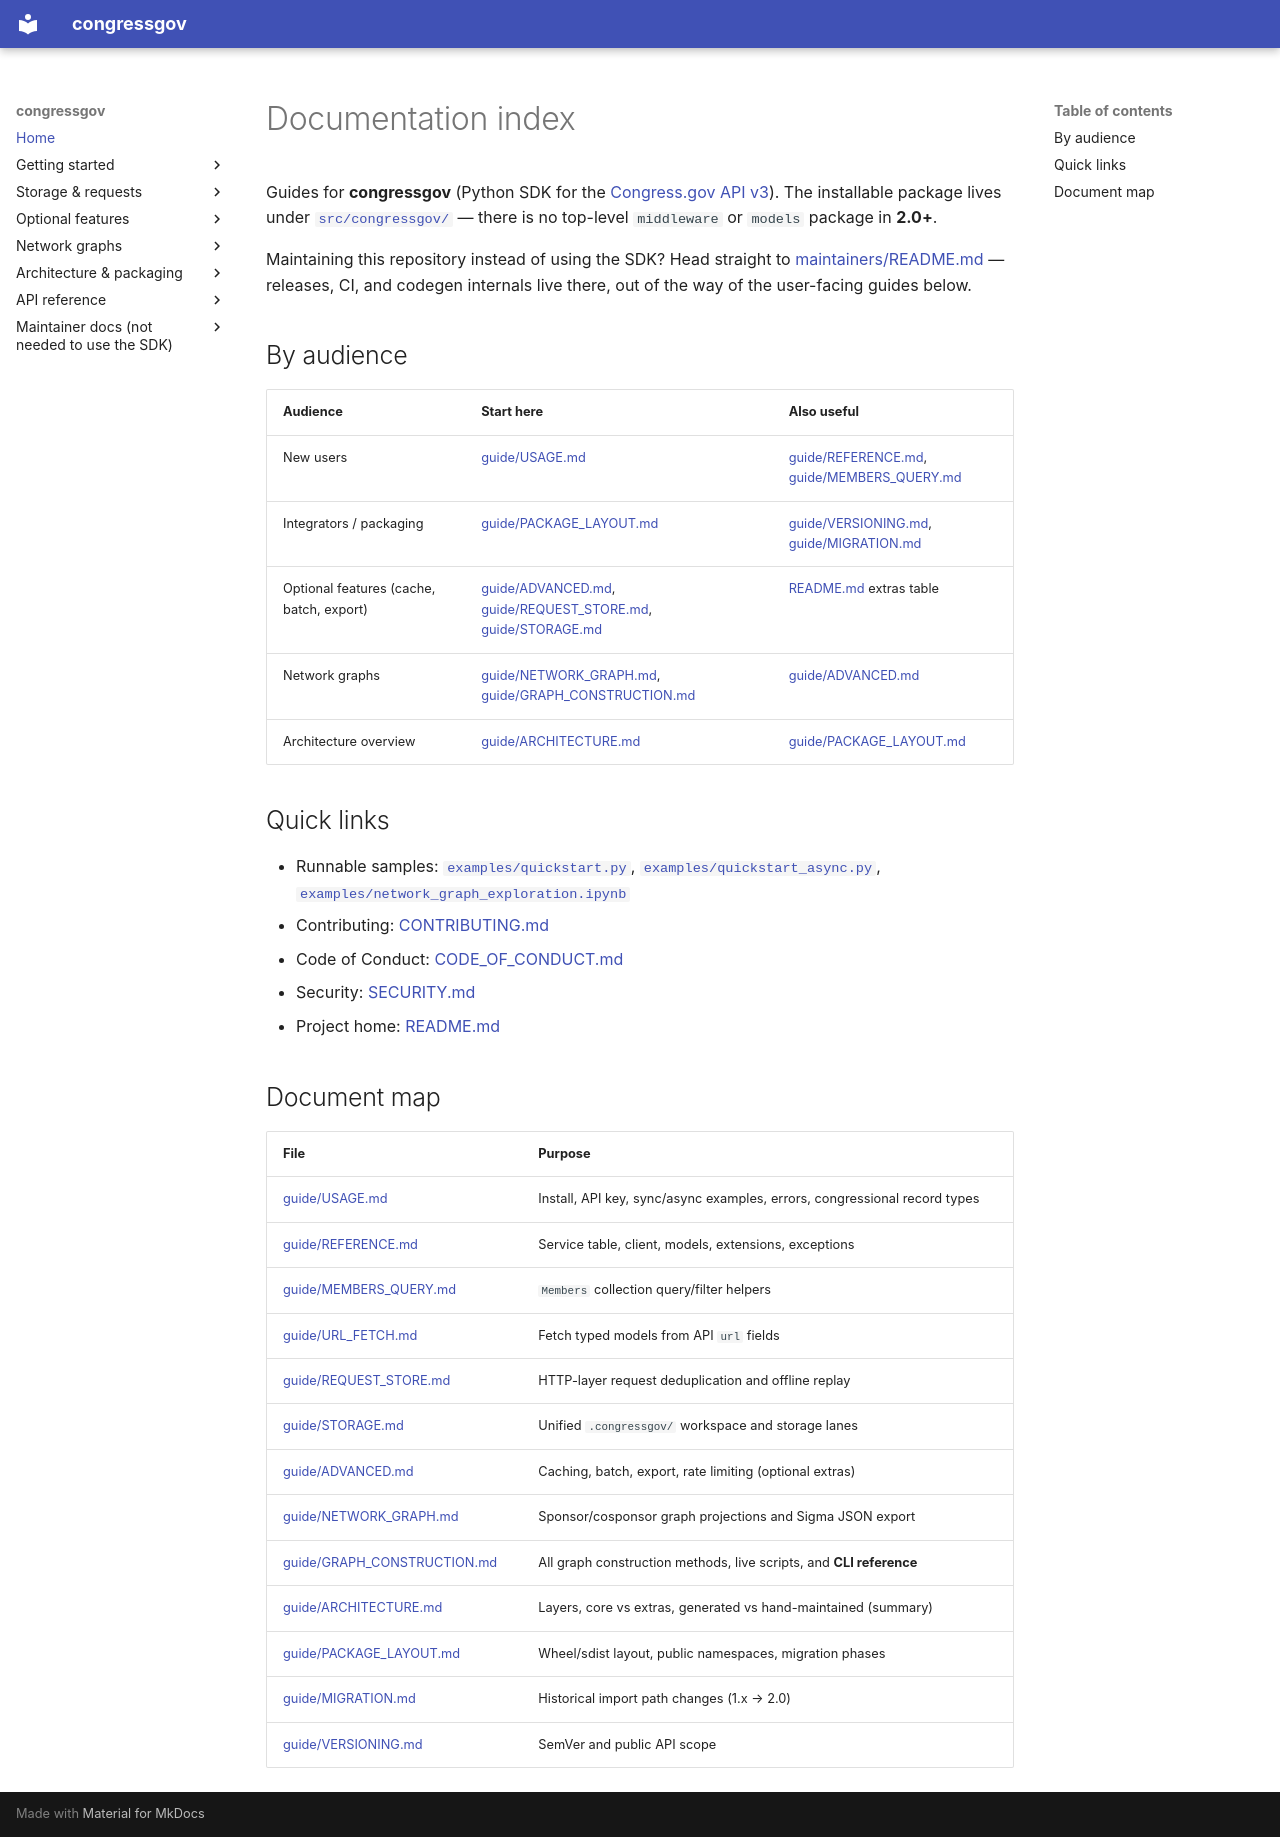

repository: CMD0112/congressgov-python · page: index.html · generator: mkdocs

# Documentation index

Guides for **congressgov** (Python SDK for the [Congress.gov API v3](https://api.congress.gov/)). The installable package lives under [`src/congressgov/`](../src/congressgov/) — there is no top-level `middleware` or `models` package in **2.0+**.

Maintaining this repository instead of using the SDK? Head straight to [maintainers/README.md](maintainers/README.md) — releases, CI, and codegen internals live there, out of the way of the user-facing guides below.

## By audience

| Audience | Start here | Also useful |
|----------|------------|-------------|
| New users | [guide/USAGE.md](guide/USAGE.md) | [guide/REFERENCE.md](guide/REFERENCE.md), [guide/MEMBERS_QUERY.md](guide/MEMBERS_QUERY.md) |
| Integrators / packaging | [guide/PACKAGE_LAYOUT.md](guide/PACKAGE_LAYOUT.md) | [guide/VERSIONING.md](guide/VERSIONING.md), [guide/MIGRATION.md](guide/MIGRATION.md) |
| Optional features (cache, batch, export) | [guide/ADVANCED.md](guide/ADVANCED.md), [guide/REQUEST_STORE.md](guide/REQUEST_STORE.md), [guide/STORAGE.md](guide/STORAGE.md) | [README.md](../README.md) extras table |
| Network graphs | [guide/NETWORK_GRAPH.md](guide/NETWORK_GRAPH.md), [guide/GRAPH_CONSTRUCTION.md](guide/GRAPH_CONSTRUCTION.md) | [guide/ADVANCED.md](guide/ADVANCED.md) |
| Architecture overview | [guide/ARCHITECTURE.md](guide/ARCHITECTURE.md) | [guide/PACKAGE_LAYOUT.md](guide/PACKAGE_LAYOUT.md) |

## Quick links

- Runnable samples: [`examples/quickstart.py`](../examples/quickstart.py), [`examples/quickstart_async.py`](../examples/quickstart_async.py), [`examples/network_graph_exploration.ipynb`](../examples/network_graph_exploration.ipynb)
- Contributing: [CONTRIBUTING.md](../CONTRIBUTING.md)
- Code of Conduct: [CODE_OF_CONDUCT.md](../CODE_OF_CONDUCT.md)
- Security: [SECURITY.md](../SECURITY.md)
- Project home: [README.md](../README.md)

## Document map

| File | Purpose |
|------|---------|
| [guide/USAGE.md](guide/USAGE.md) | Install, API key, sync/async examples, errors, congressional record types |
| [guide/REFERENCE.md](guide/REFERENCE.md) | Service table, client, models, extensions, exceptions |
| [guide/MEMBERS_QUERY.md](guide/MEMBERS_QUERY.md) | `Members` collection query/filter helpers |
| [guide/URL_FETCH.md](guide/URL_FETCH.md) | Fetch typed models from API `url` fields |
| [guide/REQUEST_STORE.md](guide/REQUEST_STORE.md) | HTTP-layer request deduplication and offline replay |
| [guide/STORAGE.md](guide/STORAGE.md) | Unified `.congressgov/` workspace and storage lanes |
| [guide/ADVANCED.md](guide/ADVANCED.md) | Caching, batch, export, rate limiting (optional extras) |
| [guide/NETWORK_GRAPH.md](guide/NETWORK_GRAPH.md) | Sponsor/cosponsor graph projections and Sigma JSON export |
| [guide/GRAPH_CONSTRUCTION.md](guide/GRAPH_CONSTRUCTION.md) | All graph construction methods, live scripts, and **CLI reference** |
| [guide/ARCHITECTURE.md](guide/ARCHITECTURE.md) | Layers, core vs extras, generated vs hand-maintained (summary) |
| [guide/PACKAGE_LAYOUT.md](guide/PACKAGE_LAYOUT.md) | Wheel/sdist layout, public namespaces, migration phases |
| [guide/MIGRATION.md](guide/MIGRATION.md) | Historical import path changes (1.x → 2.0) |
| [guide/VERSIONING.md](guide/VERSIONING.md) | SemVer and public API scope |
